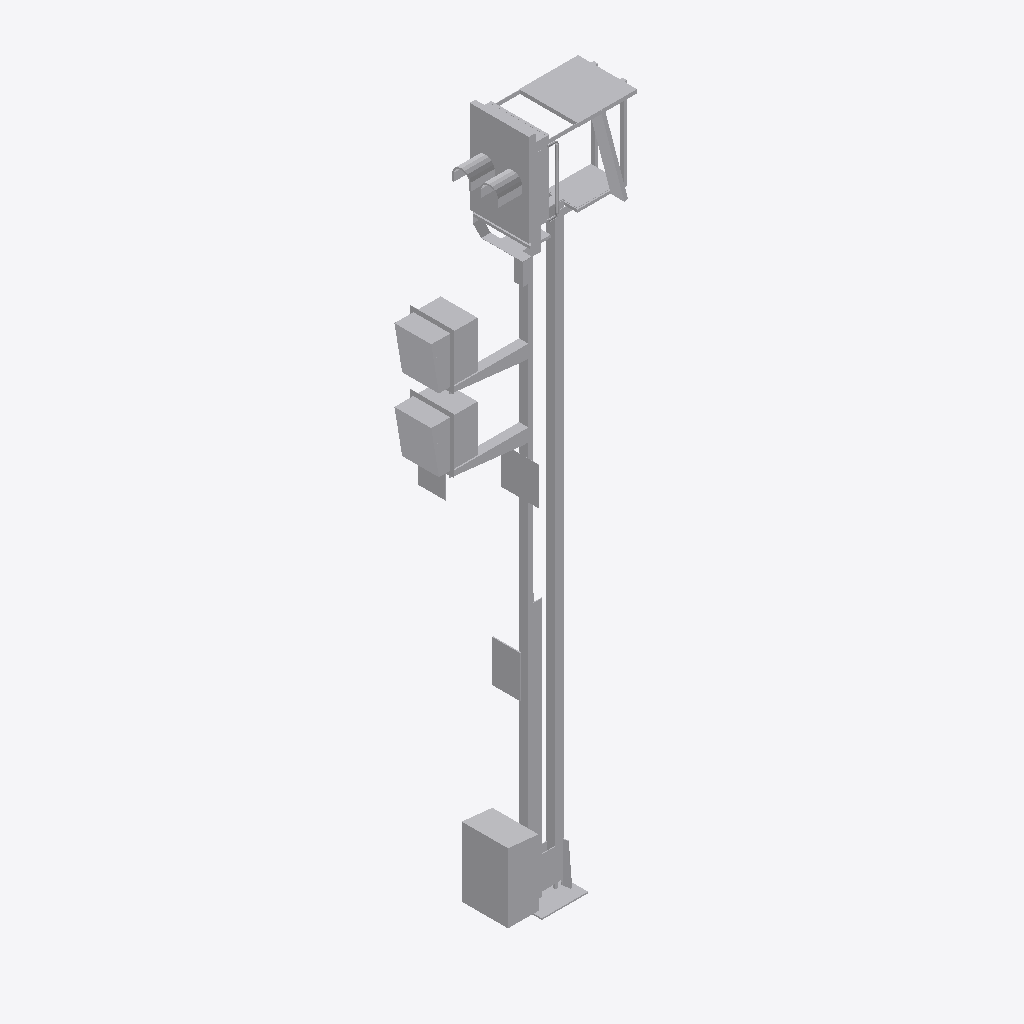
Isometric view of an IFC building model (IFC-SPF (STEP), schema IFC2X3, length unit metre), seen from the south-west, elements coloured by IFC class: 1 other element (light grey).
Extent 2.1 m × 0.7 m × 7.5 m (x, y, z). Storeys (1): Ebene 1 at 0.00 m. Elements (1): 1 IfcBuildingElementProxy.

HEADER;
FILE_DESCRIPTION(('ViewDefinition [CoordinationView_V2.0]'),'2;1');
FILE_NAME('','2022-09-20T11:54:36',(''),(''),'The EXPRESS Data Manager Version 5.02.0100.07 : ','20211019_1515(x64) - Exporter 20.2.60.15 - Defau','');
FILE_SCHEMA(('IFC2X3'));
ENDSEC;
DATA;
#104=IFCPROJECT('0mNQ_iGy9CJ8QZCWINwF7C',#41,'',$,$,'','',(#96),#91);
#19664=IFCSITE('0mNQ_iGy9CJ8QZCWINwF7E',#41,'Default',$,$,#19661,$,$,.ELEMENT.,(42,24,53,508911),(-71,-15,-29,-58837),0.0,$,$);
#114=IFCBUILDING('0mNQ_iGy9CJ8QZCWINwF7D',#41,'',$,$,#32,$,'',.ELEMENT.,$,$,$);
#123=IFCBUILDINGSTOREY('0mNQ_iGy9CJ8QZCWHe5mYp',#41,'Ebene 1',$,'Ebene:Ebene 1',#121,$,'Ebene 1',.ELEMENT.,0.0);
#19627=IFCBUILDINGELEMENTPROXY('0b9xoos3b6j9d6kk19ZH71',#41,'S 8000.5.7-18_M6400-2Zu-VS-B_LOD200-300:S 8000.5.7-18_M6400-2Zu-VS-B_LOD200-300:3345',$,'S 8000.5.7-18_M6400-2Zu-VS-B_LOD200-300:S 8000.5.7-18_M6400-2Zu-VS-B_LOD200-300',#19625,#19620,'3345',$);
ENDSEC;
